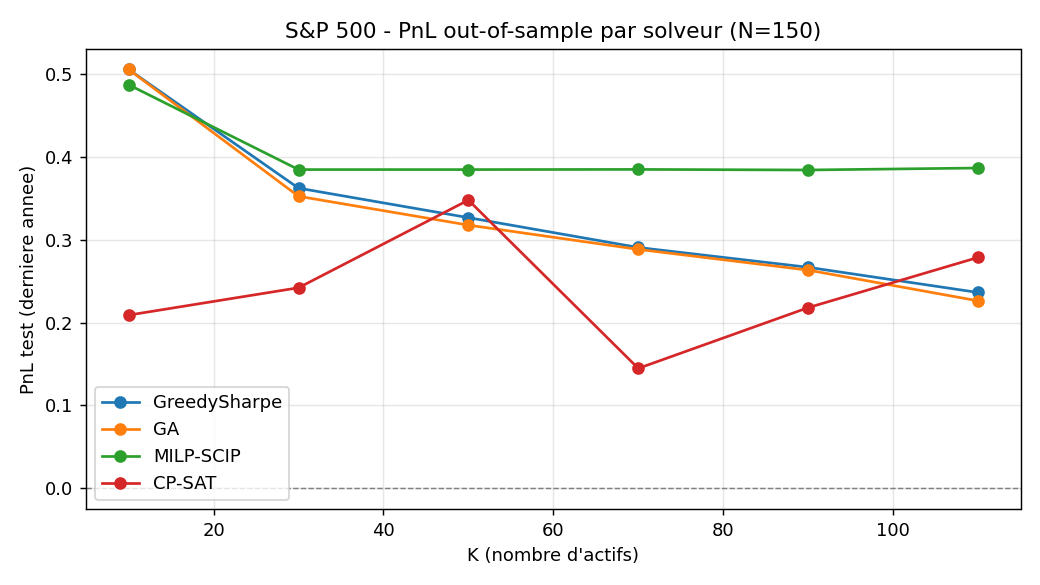

Data behind this chart, as committed beside it:
K, solver, pnl, ann_vol, sharpe, max_drawdown, n_active, status, runtime_s
10, GreedySharpe, 0.5054, 0.1458, 2.01, 0.099, 10, heuristic, 1.63
10, GA, 0.5054, 0.1458, 2.01, 0.099, 10, heuristic, 0.54
10, MILP-SCIP, 0.487, 0.1416, 2.006, 0.0961, 10, timelimit, 20.0
10, CP-SAT, 0.209, 0.1748, 0.837, 0.1563, 10, feasible, 20.03
30, GreedySharpe, 0.3622, 0.1266, 1.75, 0.1067, 30, heuristic, 10.56
30, GA, 0.3524, 0.1276, 1.697, 0.1149, 30, heuristic, 1.19
30, MILP-SCIP, 0.3846, 0.1339, 1.745, 0.1091, 19, timelimit, 20.0
30, CP-SAT, 0.242, 0.1764, 0.937, 0.1518, 13, feasible, 20.04
50, GreedySharpe, 0.3266, 0.1132, 1.781, 0.1055, 50, heuristic, 24.6
50, GA, 0.3176, 0.1164, 1.695, 0.1126, 50, heuristic, 1.66
50, MILP-SCIP, 0.3846, 0.1339, 1.745, 0.1091, 19, timelimit, 20.0
50, CP-SAT, 0.3478, 0.1551, 1.406, 0.1315, 15, feasible, 20.07
70, GreedySharpe, 0.2906, 0.1095, 1.663, 0.1115, 70, heuristic, 36.96
70, GA, 0.2883, 0.1066, 1.694, 0.1088, 70, heuristic, 2.4
70, MILP-SCIP, 0.3848, 0.1346, 1.737, 0.1102, 17, timelimit, 20.0
70, CP-SAT, 0.1447, 0.1643, 0.65, 0.152, 11, feasible, 20.05
90, GreedySharpe, 0.2667, 0.1059, 1.595, 0.1107, 90, heuristic, 41.67
90, GA, 0.2633, 0.1057, 1.58, 0.1115, 90, heuristic, 2.81
90, MILP-SCIP, 0.3841, 0.1342, 1.74, 0.1107, 21, timelimit, 20.0
90, CP-SAT, 0.218, 0.1541, 0.961, 0.1364, 13, feasible, 20.04
110, GreedySharpe, 0.2363, 0.111, 1.375, 0.124, 110, heuristic, 95.67
110, GA, 0.2262, 0.1106, 1.329, 0.1241, 110, heuristic, 10.25
110, MILP-SCIP, 0.3865, 0.1339, 1.753, 0.1094, 20, timelimit, 20.0
110, CP-SAT, 0.2786, 0.1695, 1.086, 0.1435, 11, feasible, 20.04
